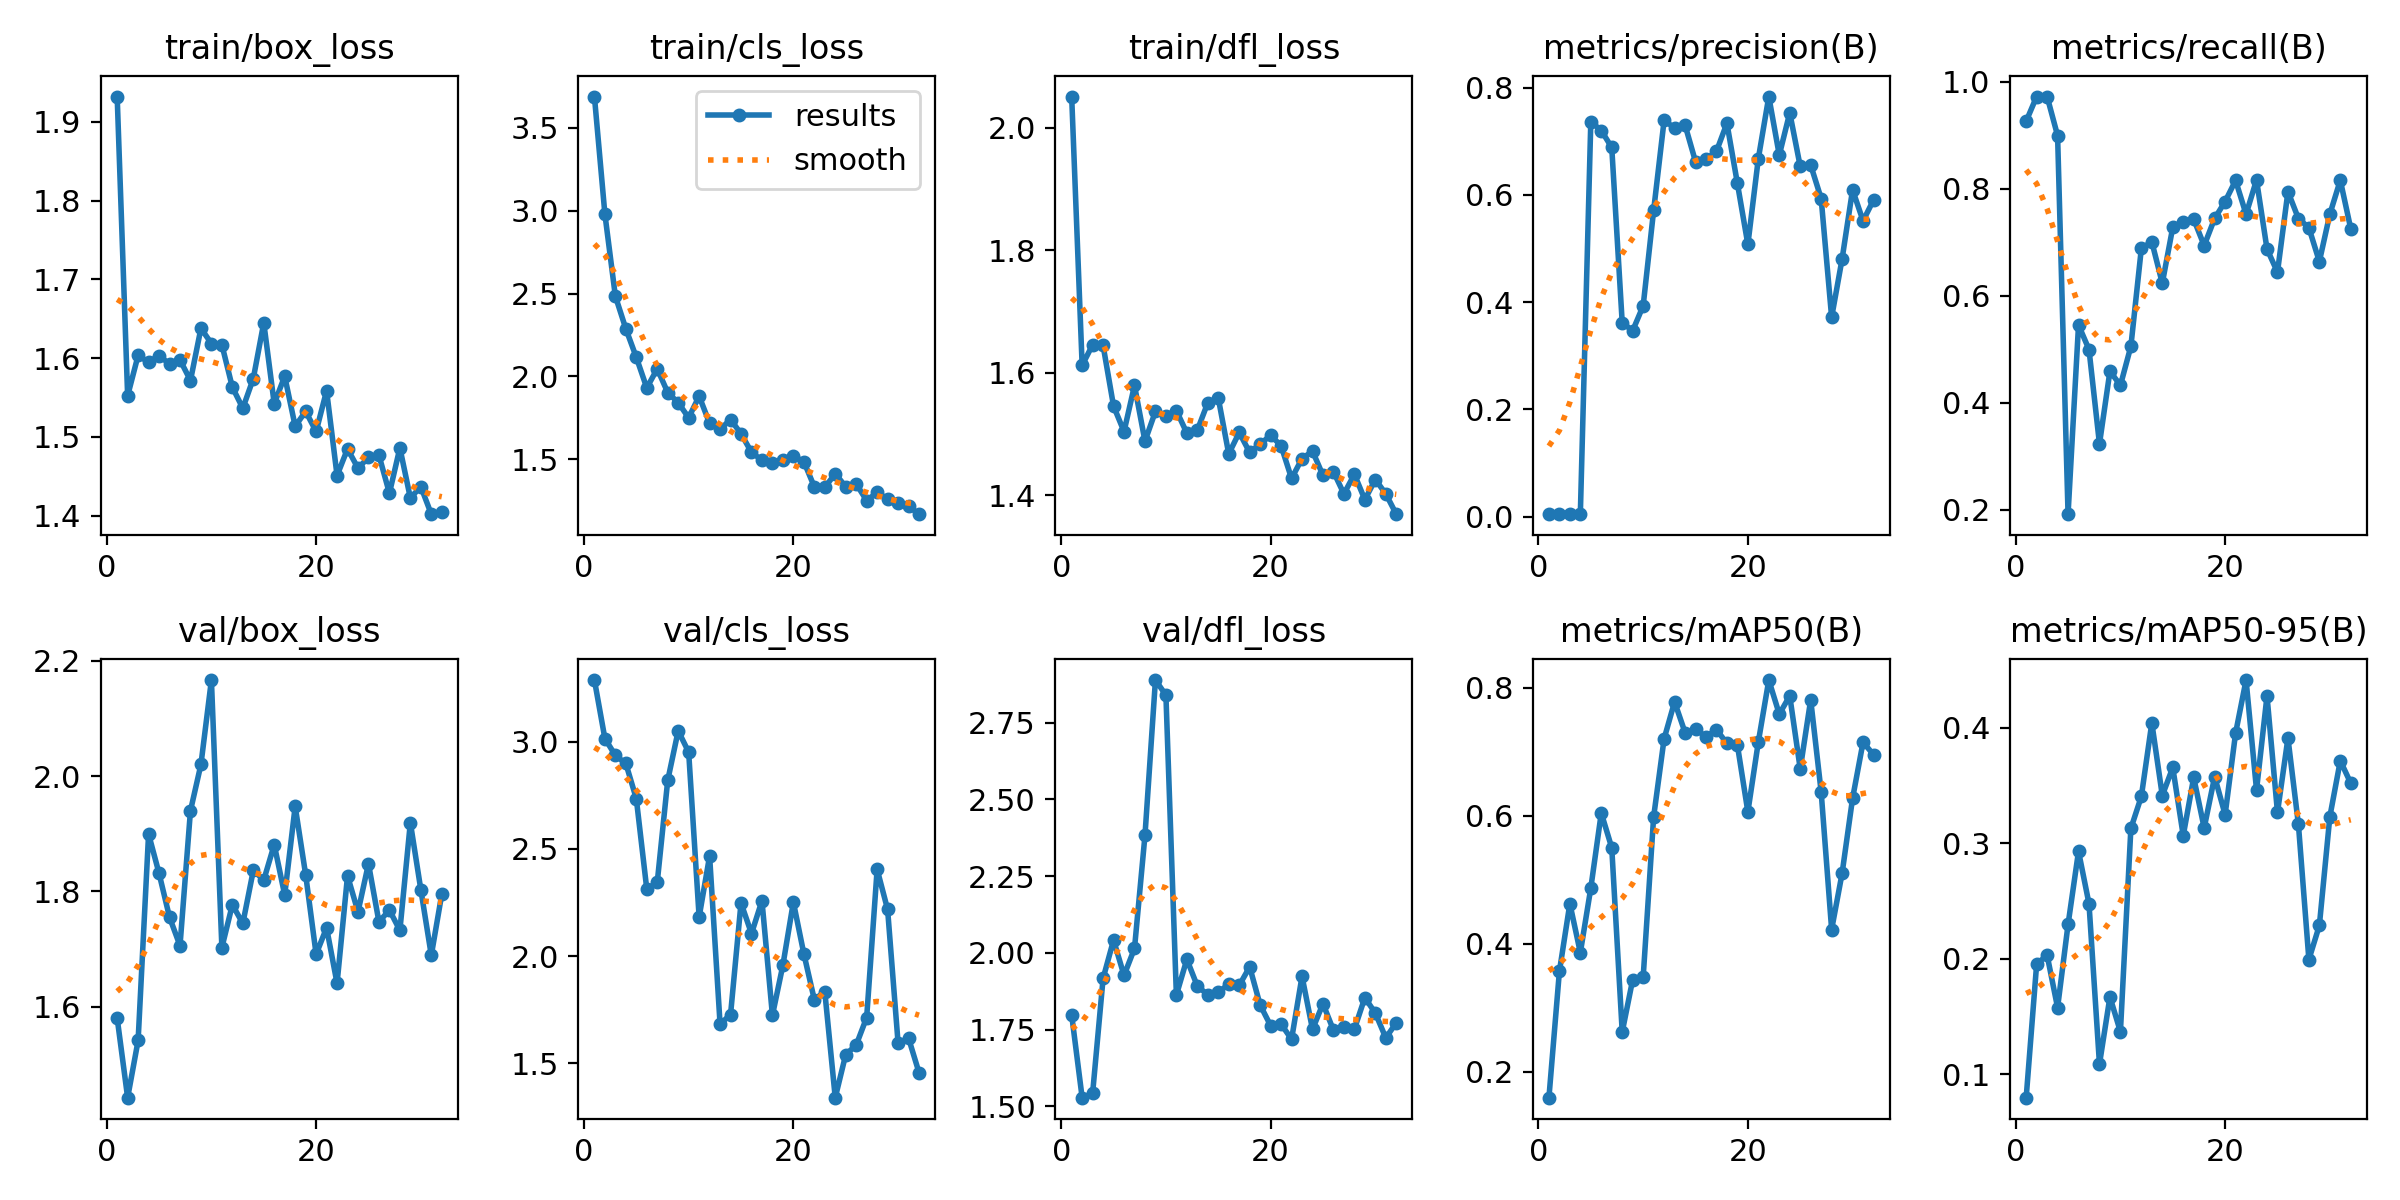

The data file committed next to this chart (first rows):
epoch, time, train/box_loss, train/cls_loss, train/dfl_loss, metrics/precision(B), metrics/recall(B), metrics/mAP50(B), metrics/mAP50-95(B), val/box_loss, val/cls_loss, val/dfl_loss, lr/pg0, lr/pg1, lr/pg2
1, 9.856, 1.932, 3.687, 2.051, 0.00469, 0.9263, 0.1596, 0.07981, 1.581, 3.289, 1.798, 0.0001834, 0.0001834, 0.0001834
2, 16.55, 1.552, 2.979, 1.612, 0.00495, 0.9724, 0.3569, 0.1954, 1.443, 3.016, 1.528, 0.0003796, 0.0003796, 0.0003796
3, 23.19, 1.604, 2.484, 1.646, 0.00487, 0.9724, 0.4629, 0.2033, 1.542, 2.937, 1.543, 0.0005719, 0.0005719, 0.0005719
4, 29.21, 1.595, 2.287, 1.645, 0.0045, 0.8993, 0.3863, 0.1578, 1.9, 2.899, 1.917, 0.0007602, 0.0007602, 0.0007602
5, 35.07, 1.603, 2.115, 1.546, 0.7369, 0.192, 0.4872, 0.2298, 1.831, 2.735, 2.042, 0.0009446, 0.0009446, 0.0009446
6, 40.75, 1.593, 1.931, 1.504, 0.7202, 0.5455, 0.6045, 0.2932, 1.755, 2.312, 1.927, 0.001125, 0.001125, 0.001125
7, 46.59, 1.598, 2.046, 1.58, 0.6885, 0.4997, 0.5502, 0.2478, 1.706, 2.344, 2.015, 0.001301, 0.001301, 0.001301
8, 52.43, 1.572, 1.903, 1.489, 0.3614, 0.3232, 0.2623, 0.1089, 1.94, 2.82, 2.383, 0.001474, 0.001474, 0.001474
9, 58.11, 1.638, 1.842, 1.537, 0.3468, 0.4593, 0.3442, 0.1671, 2.02, 3.052, 2.889, 0.001535, 0.001535, 0.001535
10, 63.85, 1.619, 1.751, 1.53, 0.3931, 0.4327, 0.3477, 0.1369, 2.166, 2.953, 2.84, 0.001518, 0.001518, 0.001518
11, 69.5, 1.617, 1.882, 1.539, 0.5711, 0.5057, 0.5984, 0.313, 1.703, 2.182, 1.863, 0.001502, 0.001502, 0.001502
12, 75.34, 1.563, 1.717, 1.502, 0.7389, 0.6885, 0.7204, 0.3407, 1.777, 2.467, 1.979, 0.001485, 0.001485, 0.001485
13, 81.49, 1.536, 1.681, 1.507, 0.7251, 0.7009, 0.7783, 0.4044, 1.745, 1.682, 1.892, 0.001469, 0.001469, 0.001469
14, 87.59, 1.574, 1.74, 1.551, 0.7304, 0.6236, 0.7303, 0.3415, 1.836, 1.726, 1.864, 0.001452, 0.001452, 0.001452
15, 93.5, 1.645, 1.655, 1.559, 0.6621, 0.7281, 0.7356, 0.3658, 1.82, 2.248, 1.871, 0.001436, 0.001436, 0.001436
16, 99.23, 1.542, 1.543, 1.468, 0.6664, 0.7385, 0.7238, 0.3068, 1.881, 2.105, 1.898, 0.001419, 0.001419, 0.001419
17, 105.1, 1.577, 1.495, 1.503, 0.6814, 0.7431, 0.7348, 0.3572, 1.794, 2.258, 1.894, 0.001403, 0.001403, 0.001403
18, 110.8, 1.514, 1.478, 1.47, 0.7337, 0.6939, 0.7134, 0.3134, 1.947, 1.723, 1.955, 0.001386, 0.001386, 0.001386
19, 116.7, 1.532, 1.498, 1.484, 0.6214, 0.7446, 0.7106, 0.3579, 1.829, 1.957, 1.83, 0.00137, 0.00137, 0.00137
20, 122.8, 1.507, 1.52, 1.498, 0.5076, 0.7763, 0.6063, 0.3249, 1.691, 2.252, 1.763, 0.001353, 0.001353, 0.001353
21, 128.7, 1.559, 1.486, 1.481, 0.6679, 0.8156, 0.7157, 0.3955, 1.737, 2.011, 1.768, 0.001337, 0.001337, 0.001337
22, 134.5, 1.451, 1.335, 1.428, 0.7835, 0.7525, 0.8123, 0.4415, 1.641, 1.796, 1.719, 0.00132, 0.00132, 0.00132
23, 140.9, 1.485, 1.332, 1.46, 0.6742, 0.8165, 0.759, 0.3463, 1.827, 1.834, 1.924, 0.001304, 0.001304, 0.001304
24, 147, 1.46, 1.413, 1.472, 0.7533, 0.6875, 0.7876, 0.4278, 1.765, 1.338, 1.751, 0.001287, 0.001287, 0.001287
25, 152.8, 1.474, 1.336, 1.433, 0.6532, 0.6441, 0.6734, 0.3269, 1.848, 1.54, 1.834, 0.001271, 0.001271, 0.001271
26, 158.4, 1.477, 1.352, 1.439, 0.6556, 0.7948, 0.7814, 0.3912, 1.747, 1.584, 1.748, 0.001254, 0.001254, 0.001254
27, 164.3, 1.429, 1.252, 1.403, 0.5933, 0.7444, 0.6373, 0.3165, 1.768, 1.713, 1.76, 0.001238, 0.001238, 0.001238
28, 170.1, 1.486, 1.301, 1.435, 0.3717, 0.7273, 0.4224, 0.1994, 1.733, 2.405, 1.752, 0.001221, 0.001221, 0.001221
29, 176.5, 1.422, 1.261, 1.393, 0.4807, 0.6641, 0.5103, 0.229, 1.919, 2.217, 1.854, 0.001205, 0.001205, 0.001205
30, 182.6, 1.437, 1.237, 1.426, 0.6096, 0.7525, 0.6274, 0.323, 1.803, 1.594, 1.804, 0.001188, 0.001188, 0.001188
31, 188.2, 1.402, 1.218, 1.403, 0.5516, 0.816, 0.715, 0.3717, 1.689, 1.616, 1.723, 0.001172, 0.001172, 0.001172
32, 194.1, 1.404, 1.17, 1.369, 0.5905, 0.7252, 0.6958, 0.3522, 1.795, 1.455, 1.772, 0.001155, 0.001155, 0.001155
